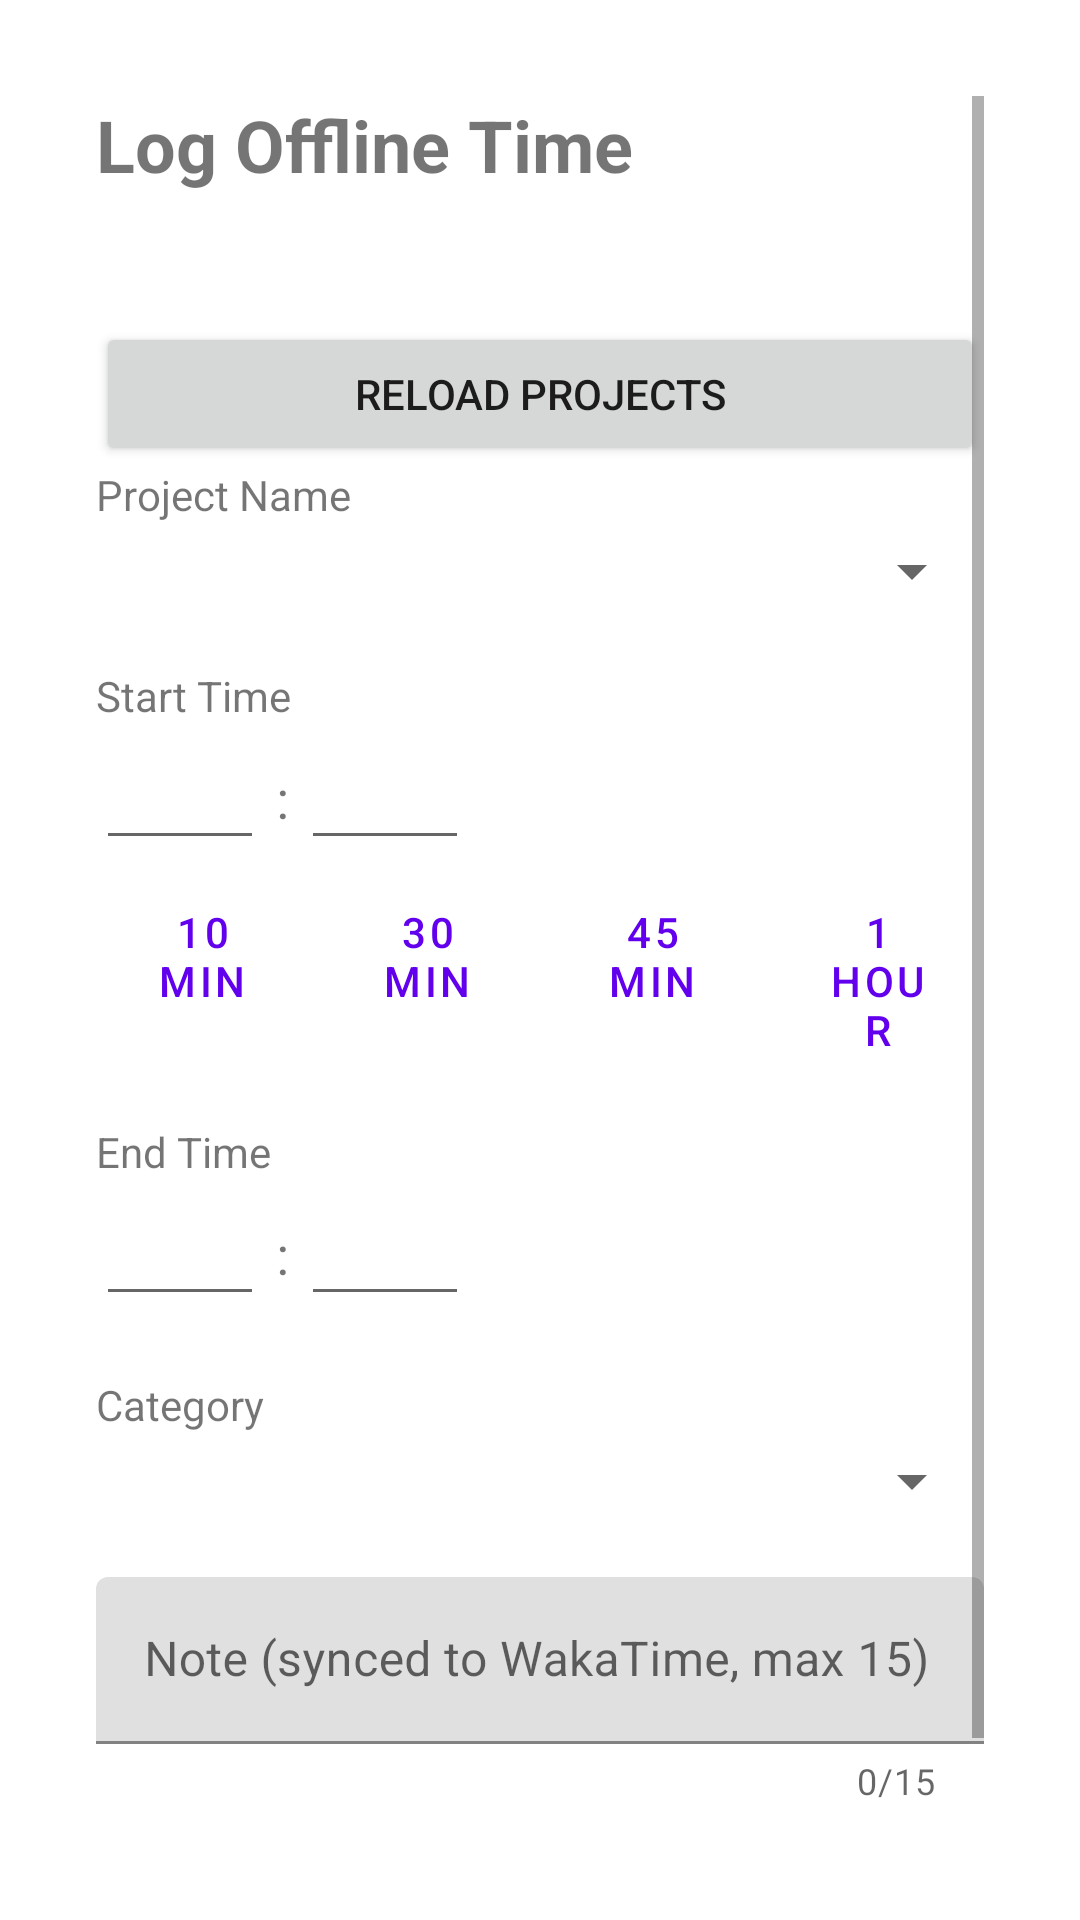

This screen was rendered from an Android layout file. Write that file and the resources it references.
<!-- AndroidManifest.xml: application theme Theme.WakAnd -->
<!-- res/layout/activity_offline_time.xml -->
<?xml version="1.0" encoding="utf-8"?>
<ScrollView xmlns:android="http://schemas.android.com/apk/res/android"
    xmlns:app="http://schemas.android.com/apk/res-auto"
    xmlns:tools="http://schemas.android.com/tools"
    android:layout_width="match_parent"
    android:layout_height="match_parent"
    android:padding="32dp"
    android:fitsSystemWindows="true">

    <LinearLayout
        android:layout_width="match_parent"
        android:layout_height="wrap_content"
        android:orientation="vertical">

        <TextView
            android:layout_width="wrap_content"
            android:layout_height="wrap_content"
            android:text="@string/offline_time_title"
            android:textSize="24sp"
            android:textStyle="bold"
            android:layout_marginBottom="24dp" />

        
        <TextView
            android:id="@+id/txtProjectsStatus"
            android:layout_width="match_parent"
            android:layout_height="wrap_content"
            android:accessibilityLiveRegion="polite" />
        <Button
            android:id="@+id/btnRetryProjects"
            android:layout_width="match_parent"
            android:layout_height="wrap_content"
            android:text="@string/api_retry_projects" />
        <TextView
            android:layout_width="wrap_content"
            android:layout_height="wrap_content"
            android:text="@string/hint_project_name"
            android:textSize="14sp"
            android:layout_marginBottom="4dp" />

        <Spinner
            android:id="@+id/spinnerProject"
            android:layout_width="match_parent"
            android:layout_height="wrap_content"
            android:layout_marginBottom="20dp" />

        
        <TextView
            android:layout_width="wrap_content"
            android:layout_height="wrap_content"
            android:text="@string/label_start_time"
            android:textSize="14sp"
            android:layout_marginBottom="4dp" />

        <LinearLayout
            android:layout_width="wrap_content"
            android:layout_height="wrap_content"
            android:orientation="horizontal"
            android:gravity="center_vertical"
            android:layout_marginBottom="8dp">

            <EditText
                android:id="@+id/editStartHour"
                android:layout_width="56dp"
                android:layout_height="wrap_content"
                android:inputType="number"
                android:maxLength="2"
                android:gravity="center"
                android:importantForAutofill="no"
                tools:ignore="LabelFor" />

            <TextView
                android:layout_width="wrap_content"
                android:layout_height="wrap_content"
                android:text="@string/time_separator"
                android:textSize="18sp"
                android:layout_marginStart="4dp"
                android:layout_marginEnd="4dp" />

            <EditText
                android:id="@+id/editStartMinute"
                android:layout_width="56dp"
                android:layout_height="wrap_content"
                android:inputType="number"
                android:maxLength="2"
                android:gravity="center"
                android:importantForAutofill="no"
                tools:ignore="LabelFor" />
        </LinearLayout>

        
        <LinearLayout
            android:layout_width="match_parent"
            android:layout_height="wrap_content"
            android:orientation="horizontal"
            android:layout_marginBottom="20dp">

            <Button
                android:id="@+id/btnQuick10m"
                style="?attr/materialButtonOutlinedStyle"
                android:layout_width="0dp"
                android:layout_height="wrap_content"
                android:layout_weight="1"
                android:layout_marginEnd="4dp"
                android:text="@string/quick_10m" />

            <Button
                android:id="@+id/btnQuick30m"
                style="?attr/materialButtonOutlinedStyle"
                android:layout_width="0dp"
                android:layout_height="wrap_content"
                android:layout_weight="1"
                android:layout_marginEnd="4dp"
                android:text="@string/quick_30m" />

            <Button
                android:id="@+id/btnQuick45m"
                style="?attr/materialButtonOutlinedStyle"
                android:layout_width="0dp"
                android:layout_height="wrap_content"
                android:layout_weight="1"
                android:layout_marginEnd="4dp"
                android:text="@string/quick_45m" />

            <Button
                android:id="@+id/btnQuick1h"
                style="?attr/materialButtonOutlinedStyle"
                android:layout_width="0dp"
                android:layout_height="wrap_content"
                android:layout_weight="1"
                android:text="@string/quick_1h" />
        </LinearLayout>

        
        <TextView
            android:layout_width="wrap_content"
            android:layout_height="wrap_content"
            android:text="@string/label_end_time"
            android:textSize="14sp"
            android:layout_marginBottom="4dp" />

        <LinearLayout
            android:layout_width="wrap_content"
            android:layout_height="wrap_content"
            android:orientation="horizontal"
            android:gravity="center_vertical"
            android:layout_marginBottom="20dp">

            <EditText
                android:id="@+id/editEndHour"
                android:layout_width="56dp"
                android:layout_height="wrap_content"
                android:inputType="number"
                android:maxLength="2"
                android:gravity="center"
                android:importantForAutofill="no"
                tools:ignore="LabelFor" />

            <TextView
                android:layout_width="wrap_content"
                android:layout_height="wrap_content"
                android:text="@string/time_separator"
                android:textSize="18sp"
                android:layout_marginStart="4dp"
                android:layout_marginEnd="4dp" />

            <EditText
                android:id="@+id/editEndMinute"
                android:layout_width="56dp"
                android:layout_height="wrap_content"
                android:inputType="number"
                android:maxLength="2"
                android:gravity="center"
                android:importantForAutofill="no"
                tools:ignore="LabelFor" />
        </LinearLayout>

        
        <TextView
            android:layout_width="wrap_content"
            android:layout_height="wrap_content"
            android:text="@string/label_category"
            android:textSize="14sp"
            android:layout_marginBottom="4dp" />

        <Spinner
            android:id="@+id/spinnerCategory"
            android:layout_width="match_parent"
            android:layout_height="wrap_content"
            android:layout_marginBottom="20dp" />

        
        <com.google.android.material.textfield.TextInputLayout
            android:layout_width="match_parent"
            android:layout_height="wrap_content"
            android:layout_marginBottom="24dp"
            app:counterEnabled="true"
            app:counterMaxLength="15"
            android:hint="@string/hint_meta">

            <com.google.android.material.textfield.TextInputEditText
                android:id="@+id/editMeta"
                android:layout_width="match_parent"
                android:layout_height="wrap_content"
                android:inputType="text"
                android:singleLine="true"
                android:maxLength="15" />
        </com.google.android.material.textfield.TextInputLayout>

        <Button
            android:id="@+id/btnSubmit"
            android:layout_width="match_parent"
            android:layout_height="wrap_content"
            android:text="@string/btn_submit" />

    </LinearLayout>
</ScrollView>
<!-- resources referenced by this layout -->
<resources>
  <string name="api_retry_projects">Reload projects</string>
  <string name="btn_submit">Submit</string>
  <string name="hint_meta">Note (synced to WakaTime, max 15)</string>
  <string name="hint_project_name">Project Name</string>
  <string name="label_category">Category</string>
  <string name="label_end_time">End Time</string>
  <string name="label_start_time">Start Time</string>
  <string name="offline_time_title">Log Offline Time</string>
  <string name="quick_10m">10 min</string>
  <string name="quick_1h">1 hour</string>
  <string name="quick_30m">30 min</string>
  <string name="quick_45m">45 min</string>
  <string name="time_separator">:</string>
  <style name="Theme.WakAnd" parent="Theme.MaterialComponents.DayNight.NoActionBar">
          
          <item name="colorPrimary">@color/purple_500</item>
          <item name="colorPrimaryVariant">@color/purple_700</item>
          <item name="colorOnPrimary">@color/white</item>
          
          <item name="colorSecondary">@color/teal_200</item>
          <item name="colorSecondaryVariant">@color/teal_700</item>
          <item name="colorOnSecondary">@color/black</item>
          
          <item name="android:statusBarColor">?attr/colorPrimaryVariant</item>
          
      </style>
  <!-- not gathered from this repository: default colours our renderer supplied (Android Studio template values) -->
  <color name="purple_500">#FF6200EE</color>
  <color name="purple_700">#FF3700B3</color>
  <color name="teal_200">#FF03DAC5</color>
  <color name="teal_700">#FF018786</color>
  <color name="black">#FF000000</color>
  <color name="white">#FFFFFFFF</color>
</resources>
